The GitHub repository kwcckw/shabby_data_normal_quality contains a labelled image folder "images_normal_quality" with 2 categories: cleaned document, shabby document. Examples follow, each with its label.

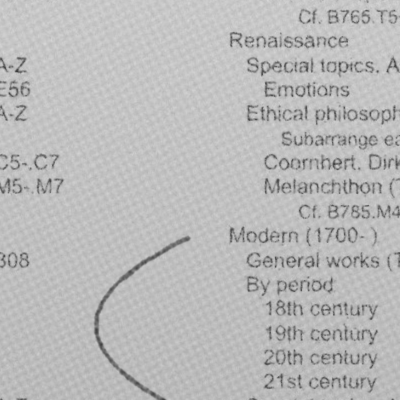
Label: shabby document

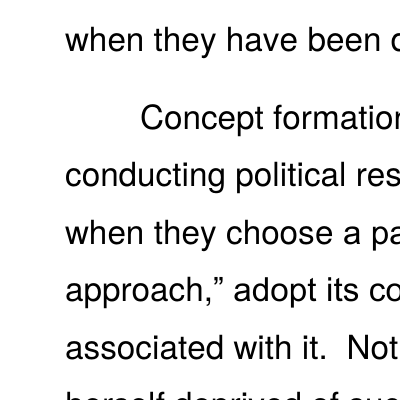
Label: cleaned document

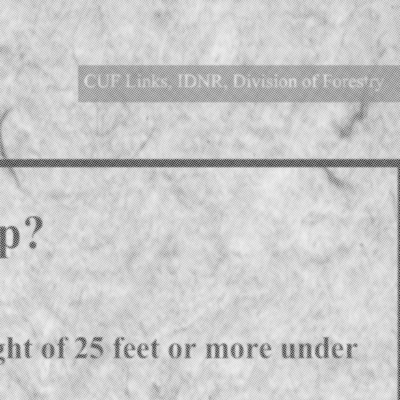
Label: shabby document

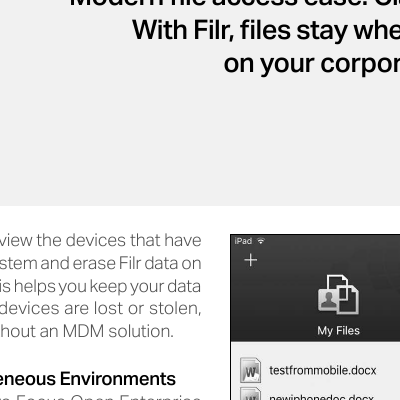
Label: cleaned document

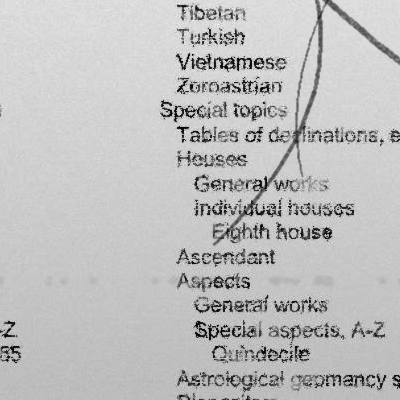
Label: shabby document

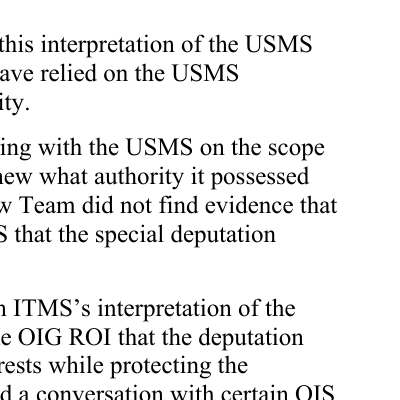
Label: cleaned document
